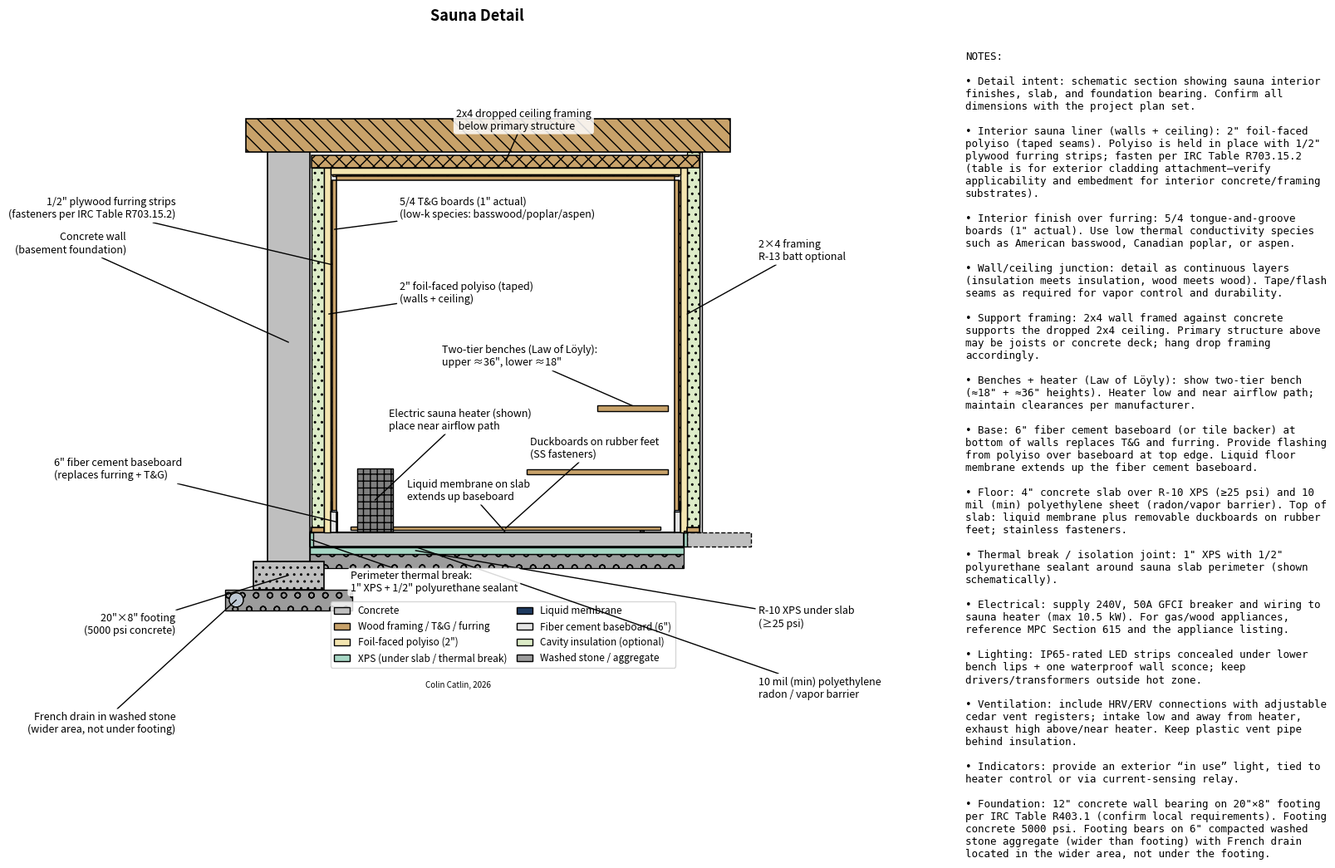

Recreate this plot in Python.
import textwrap

import matplotlib.pyplot as plt
import numpy as np
from matplotlib.patches import Circle, Patch, Polygon, Rectangle


def _wrap_notes(lines, width=58):
    wrapped = []
    for line in lines:
        if line.strip().startswith("•"):
            wrapped.extend(textwrap.wrap(line, width=width))
        else:
            wrapped.append(line)
    return "\n".join(wrapped)


def _rect(ax, x, y, w, h, *, fc="white", ec="black", lw=1.2, ls="-", hatch=None, z=1):
    r = Rectangle((x, y), w, h, facecolor=fc, edgecolor=ec, linewidth=lw, linestyle=ls, hatch=hatch, zorder=z)
    ax.add_patch(r)
    return r


def _leader(ax, xy, text_xy, text, *, ha="left", va="center", zorder=100):
    ax.annotate(
        text,
        xy=xy,
        xytext=text_xy,
        textcoords="data",
        ha=ha,
        va=va,
        fontsize=9,
        bbox=dict(boxstyle="round,pad=0.25", facecolor="white", edgecolor="none", alpha=0.85),
        arrowprops=dict(arrowstyle="-", linewidth=1.0, shrinkA=0, shrinkB=0),
        zorder=zorder,
    )


def _dim_h(ax, x0, x1, y, text, *, text_dy=0.9):
    ax.annotate("", xy=(x0, y), xytext=(x1, y), arrowprops=dict(arrowstyle="<->", linewidth=1.1))
    ax.text((x0 + x1) / 2, y + text_dy, text, ha="center", va="bottom", fontsize=9)


def _dim_v(ax, y0, y1, x, text, *, text_dx=0.9):
    ax.annotate("", xy=(x, y0), xytext=(x, y1), arrowprops=dict(arrowstyle="<->", linewidth=1.1))
    ax.text(x + text_dx, (y0 + y1) / 2, text, ha="left", va="center", fontsize=9, rotation=90)


def main():
    fig = plt.figure(figsize=(20, 10))
    gs = fig.add_gridspec(1, 2, width_ratios=[2.8, 1.15], wspace=0.06)
    ax = fig.add_subplot(gs[0, 0])
    ax_notes = fig.add_subplot(gs[0, 1])

    # Colors
    COL_CONC = "#BFBFBF"
    COL_STONE = "#9C9C9C"
    COL_WOOD = "#C8A26A"
    COL_POLYISO = "#F4E6B1"
    COL_XPS = "#A7D7C5"
    COL_MEM = "#1E3A5F"
    COL_METAL = "#A7B5C6"
    COL_FC = "#E6E6E6"
    COL_RUBBER = "#3A3A3A"
    COL_INSUL = "#DDECC8"

    # -----------------------
    # Geometry (inches, schematic)
    # -----------------------
    sauna_clear_w = 96.0  # 8'
    total_h = 108.0  # 9' to underside of joists (schematic)

    conc_wall_thk = 12.0
    polyiso_thk = 2.0
    furring_thk = 0.5  # 1/2" plywood furring
    tg_thk = 1.0  # 5/4 T&G (1" actual)
    baseboard_h = 6.0
    baseboard_thk = furring_thk + tg_thk  # replaces both

    slab_thk = 4.0
    xps_under_thk = 2.0  # R-10 XPS (typically 2")
    poly_sheet_thk = 0.05  # schematic only
    stone_under_slab = 4.0

    thermal_break_thk = 1.0  # 1" XPS at slab perimeter
    sealant_thk = 0.5  # 1/2" polyurethane sealant (schematic)

    stud_depth = 3.5  # 2x4
    drywall = 0.625  # adjacent side (schematic)

    footing_w = 20.0
    footing_d = 8.0
    footing_top_y = -48.0
    stone_base_thk = 6.0
    stone_base_extra = 8.0  # wider than footing on each side
    drain_diam = 4.0

    joist_depth = 9.25  # 2x10 (schematic)
    drop_depth = 3.5  # 2x4 dropped ceiling framing

    # Reference lines
    x_conc_int = 0.0
    x_conc_ext = x_conc_int - conc_wall_thk

    # Left wall framing against concrete (supports drop ceiling)
    gap_to_conc = 0.5
    x_studL0 = x_conc_int + gap_to_conc
    x_studL1 = x_studL0 + stud_depth

    # Left wall layers (toward sauna interior, +x)
    x_polyL0 = x_studL1
    x_polyL1 = x_polyL0 + polyiso_thk
    x_furL0 = x_polyL1
    x_furL1 = x_furL0 + furring_thk
    x_tgL0 = x_furL1
    x_tgL1 = x_tgL0 + tg_thk
    x_sauna_left = x_tgL1
    x_sauna_right = x_sauna_left + sauna_clear_w

    # Right wall layers (away from sauna interior, +x)
    x_tgR0 = x_sauna_right
    x_tgR1 = x_tgR0 + tg_thk
    x_furR0 = x_tgR1
    x_furR1 = x_furR0 + furring_thk
    x_polyR0 = x_furR1
    x_polyR1 = x_polyR0 + polyiso_thk
    x_stud0 = x_polyR1
    x_stud1 = x_stud0 + stud_depth
    x_dry0 = x_stud1
    x_dry1 = x_dry0 + drywall

    # Ceiling build-up (inside sauna)
    y_slab_top = 0.0
    y_joist_bot = total_h  # primary structure (joists or concrete deck)
    y_joist_top = y_joist_bot + joist_depth
    y_drop_top = y_joist_bot - 1.0
    y_drop_bot = y_drop_top - drop_depth
    y_ceil_poly0 = y_drop_bot - polyiso_thk
    y_ceil_fur0 = y_ceil_poly0 - furring_thk
    y_ceil_tg0 = y_ceil_fur0 - tg_thk  # interior ceiling face (underside of T&G)

    # -----------------------
    # Sauna slab assembly (interior)
    # -----------------------
    y_slab_bot = y_slab_top - slab_thk
    # Typical radon/vapor barrier location is directly under the slab.
    y_poly_bot = y_slab_bot - poly_sheet_thk
    y_xps_bot = y_poly_bot - xps_under_thk
    y_stone_under_bot = y_xps_bot - stone_under_slab

    # Foundation / footing layout (x positions). Footing starts just below slab + insulation.
    x_foot0 = (x_conc_int - conc_wall_thk / 2) - footing_w / 2
    x_foot1 = x_foot0 + footing_w
    x_stone0 = x_foot0 - stone_base_extra
    x_stone1 = x_foot1 + stone_base_extra
    y_foot0 = y_xps_bot - 2.0
    y_foot1 = y_foot0 - footing_d
    y_stone0 = y_foot1
    y_stone1 = y_stone0 - stone_base_thk

    # -----------------------
    # Concrete wall + footing
    # -----------------------
    _rect(ax, x_conc_ext, y_foot0, conc_wall_thk, (y_joist_top - y_foot0), fc=COL_CONC, lw=1.2, z=2)
    _rect(ax, x_foot0, y_foot1, footing_w, footing_d, fc=COL_CONC, lw=1.2, hatch="..", z=2)
    _rect(ax, x_stone0, y_stone1, (x_stone1 - x_stone0), stone_base_thk, fc=COL_STONE, lw=1.0, hatch="o", z=1)

    # French drain in wider stone (not under footing)
    drain_x = x_stone0 + drain_diam * 0.8
    drain_y = y_stone1 + stone_base_thk / 2
    ax.add_patch(Circle((drain_x, drain_y), radius=drain_diam / 2, facecolor="white", edgecolor="black", lw=1.1, zorder=3))
    ax.add_patch(Circle((drain_x, drain_y), radius=drain_diam / 2 - 0.25, facecolor=COL_METAL, edgecolor="none", alpha=0.75, zorder=3))

    # Thermal break at slab perimeter (left, between slab and concrete wall)
    _rect(ax, x_conc_int, y_slab_bot, thermal_break_thk, slab_thk, fc=COL_XPS, lw=1.0, z=3)
    _rect(ax, x_conc_int, y_slab_top, thermal_break_thk, sealant_thk, fc="#6E4F2A", ec="black", lw=0.9, z=5)

    slab_x0 = x_conc_int
    # Sauna slab extends to include thermal breaks on both sides.
    slab_x1 = x_polyR0 + thermal_break_thk
    _rect(ax, slab_x0, y_slab_bot, slab_x1 - slab_x0, slab_thk, fc=COL_CONC, lw=1.2, z=2)
    _rect(ax, slab_x0, y_poly_bot, slab_x1 - slab_x0, poly_sheet_thk, fc="#BEE3F8", ec="black", lw=0.6, z=1)
    _rect(ax, slab_x0, y_xps_bot, slab_x1 - slab_x0, xps_under_thk, fc=COL_XPS, lw=1.0, z=1)
    _rect(ax, slab_x0, y_stone_under_bot, slab_x1 - slab_x0, stone_under_slab, fc=COL_STONE, lw=0.9, hatch="o", z=0)

    # Thermal break at right edge (sauna slab to adjacent slab / room, schematic)
    slab_break_x0 = slab_x1
    slab_break_x1 = slab_break_x0 + thermal_break_thk
    _rect(ax, slab_break_x0, y_slab_bot, thermal_break_thk, slab_thk, fc=COL_XPS, lw=1.0, z=3)
    _rect(ax, slab_break_x0, y_slab_top, thermal_break_thk, sealant_thk, fc="#6E4F2A", ec="black", lw=0.9, z=5)
    _rect(ax, slab_break_x1, y_slab_bot, 18.0, slab_thk, fc=COL_CONC, lw=1.0, ls="--", z=1)

    # -----------------------
    # Right wall framing (2x4 with optional R-13)
    # -----------------------
    plate_thk = 1.5
    _rect(ax, x_stud0, y_slab_top, stud_depth, plate_thk, fc=COL_WOOD, lw=1.2, z=6)
    _rect(ax, x_stud0, y_slab_top + plate_thk, stud_depth, (y_joist_bot - (y_slab_top + plate_thk)), fc=COL_INSUL, lw=1.0, hatch="..", z=1)
    _rect(ax, x_dry0, y_slab_top, drywall, (y_joist_bot - y_slab_top), fc="#E6E6E6", lw=1.0, z=0)

    # Left wall framing against concrete (supports drop ceiling)
    _rect(ax, x_studL0, y_slab_top, stud_depth, plate_thk, fc=COL_WOOD, lw=1.2, z=6)
    _rect(ax, x_studL0, y_slab_top + plate_thk, stud_depth, (y_drop_bot - (y_slab_top + plate_thk)), fc=COL_INSUL, lw=1.0, hatch="..", z=1)

    # -----------------------
    # Sauna interior wall & ceiling finishes
    # -----------------------
    # Left wall polyiso (continuous up to dropped ceiling)
    _rect(ax, x_polyL0, y_slab_top, polyiso_thk, (y_drop_bot - y_slab_top), fc=COL_POLYISO, lw=1.0, z=4)

    # Right wall polyiso (continuous up to dropped ceiling)
    _rect(ax, x_polyR0, y_slab_top, polyiso_thk, (y_drop_bot - y_slab_top), fc=COL_POLYISO, lw=1.0, z=4)

    # Ceiling polyiso (between wall polyiso faces to avoid overlap)
    _rect(ax, x_polyL1, y_ceil_poly0, (x_polyR0 - x_polyL1), polyiso_thk, fc=COL_POLYISO, lw=1.0, z=4)

    # Furring + T&G walls (stop at ceiling interior face)
    _rect(ax, x_furL0, baseboard_h, furring_thk, (y_ceil_tg0 - baseboard_h), fc=COL_WOOD, lw=1.0, hatch="//", z=6)
    _rect(ax, x_tgL0, baseboard_h, tg_thk, (y_ceil_tg0 - baseboard_h), fc=COL_WOOD, lw=1.1, z=7)

    _rect(ax, x_furR0, baseboard_h, furring_thk, (y_ceil_tg0 - baseboard_h), fc=COL_WOOD, lw=1.0, hatch="//", z=6)
    _rect(ax, x_tgR0, baseboard_h, tg_thk, (y_ceil_tg0 - baseboard_h), fc=COL_WOOD, lw=1.1, z=7)

    # Ceiling furring + T&G (span between inside faces)
    _rect(ax, x_furL1, y_ceil_fur0, (x_furR0 - x_furL1), furring_thk, fc=COL_WOOD, lw=1.0, hatch="//", z=6)
    _rect(ax, x_sauna_left, y_ceil_tg0, (x_sauna_right - x_sauna_left), tg_thk, fc=COL_WOOD, lw=1.1, z=7)

    # Fiber cement baseboard (replaces furring + T&G at bottom 6")
    _rect(ax, x_furL0, y_slab_top, baseboard_thk, baseboard_h, fc=COL_FC, lw=1.1, z=8)
    _rect(ax, x_sauna_right, y_slab_top, baseboard_thk, baseboard_h, fc=COL_FC, lw=1.1, z=8)

    # Flashing from polyiso over baseboard (both sides)
    flash_thk = 0.35
    flash_drop = 0.6
    left_flash = np.array(
        [
            [x_polyL1, baseboard_h + flash_thk],
            [x_sauna_left, baseboard_h + flash_thk],
            [x_sauna_left, baseboard_h],
            [x_polyL1 + 0.15, baseboard_h],
            [x_polyL1 + 0.15, baseboard_h + 3.0],
            [x_polyL1, baseboard_h + 3.0],
        ]
    )
    ax.add_patch(Polygon(left_flash, closed=True, facecolor=COL_METAL, edgecolor="black", linewidth=0.9, zorder=9))

    right_flash = np.array(
        [
            [x_polyR0, baseboard_h + flash_thk],
            [x_sauna_right, baseboard_h + flash_thk],
            [x_sauna_right, baseboard_h],
            [x_polyR0 - 0.15, baseboard_h],
            [x_polyR0 - 0.15, baseboard_h + 3.0],
            [x_polyR0, baseboard_h + 3.0],
        ]
    )
    ax.add_patch(Polygon(right_flash, closed=True, facecolor=COL_METAL, edgecolor="black", linewidth=0.9, zorder=9))

    # Liquid floor membrane + up baseboard
    mem_thk = 0.25
    _rect(ax, x_sauna_left, y_slab_top, (x_sauna_right - x_sauna_left), mem_thk, fc=COL_MEM, lw=0.8, z=10)
    _rect(ax, x_sauna_left, y_slab_top, mem_thk, baseboard_h, fc=COL_MEM, lw=0.8, z=10)
    _rect(ax, x_sauna_right - mem_thk, y_slab_top, mem_thk, baseboard_h, fc=COL_MEM, lw=0.8, z=10)

    # Dropped ceiling framing (2x4s below primary structure)
    _rect(ax, x_studL0, y_drop_bot, (x_stud0 + stud_depth - x_studL0), drop_depth, fc=COL_WOOD, lw=1.1, hatch="xx", z=5)

    # Duckboards on rubber feet (schematic)
    duck_thk = 1.0
    foot_h = 0.5
    duck_y0 = y_slab_top + mem_thk + foot_h
    duck_x0 = x_sauna_left + 4.0
    duck_x1 = x_sauna_right - 4.0
    _rect(ax, duck_x0, duck_y0, duck_x1 - duck_x0, duck_thk, fc=COL_WOOD, lw=1.0, hatch="..", z=11)
    for fx in [duck_x0 + 6.0, duck_x1 - 6.0]:
        _rect(ax, fx, y_slab_top + mem_thk, 1.2, foot_h, fc=COL_RUBBER, ec="black", lw=0.8, z=12)

    # Benches and heater (schematic, Law of Löyly: heater low, benches stepped)
    bench_depth = 20.0
    bench_thk = 1.5
    lower_bench_top = 18.0
    upper_bench_top = 36.0
    bench_x0 = x_sauna_right - bench_depth - 2.0
    bench_x1 = x_sauna_right - 2.0
    lower_bench_x0 = x_sauna_right - bench_depth * 2 - 2.0
    _rect(ax, lower_bench_x0, y_slab_top + lower_bench_top - bench_thk, bench_depth * 2, bench_thk, fc=COL_WOOD, lw=1.0, z=12)
    _rect(ax, bench_x0, y_slab_top + upper_bench_top - bench_thk, bench_depth, bench_thk, fc=COL_WOOD, lw=1.0, z=12)
    # Heater
    heater_w = 10.0
    heater_h = 18.0
    heater_x0 = x_sauna_left + 6.0
    heater_y0 = y_slab_top + mem_thk
    _rect(ax, heater_x0, heater_y0, heater_w, heater_h, fc="#7F7F7F", ec="black", lw=1.0, hatch="++", z=12)

    # Joists above (schematic)
    _rect(ax, x_conc_ext - 6.0, y_joist_bot, (x_dry1 - (x_conc_ext - 6.0)) + 8.0, joist_depth, fc=COL_WOOD, lw=1.2, hatch="\\\\", z=3)

    # -----------------------
    # Labels / leaders
    # -----------------------
    _leader(
        ax,
        (x_conc_ext + conc_wall_thk / 2, 54.0),
        (x_conc_ext - 40.0, 82.0),
        'Concrete wall\n(basement foundation)',
        ha="right",
    )
    _leader(
        ax,
        ((x_foot0 + x_foot1) / 2, (y_foot0 + y_foot1) / 2),
        (x_conc_ext - 26.0, -26.0),
        '20"×8" footing\n(5000 psi concrete)',
        ha="right",
    )
    _leader(
        ax,
        (drain_x, drain_y),
        (x_conc_ext - 26.0, -54.0),
        'French drain in washed stone\n(wider area, not under footing)',
        ha="right",
    )
    _leader(
        ax,
        (x_polyL1 - 0.6, 62.0),
        (x_sauna_left + 18.0, 68.0),
        '2" foil-faced polyiso (taped)\n(walls + ceiling)',
    )
    _leader(
        ax,
        ((x_furL0 + x_furL1) / 2, 76.0),
        (x_conc_ext - 26.0, 92.0),
        '1/2" plywood furring strips\n(fasteners per IRC Table R703.15.2)',
        ha="right",
    )
    _leader(
        ax,
        ((x_tgL0 + x_tgL1) / 2, 86.0),
        (x_sauna_left + 18.0, 92.0),
        '5/4 T&G boards (1" actual)\n(low-k species: basswood/poplar/aspen)',
    )
    _leader(
        ax,
        (x_studL0 + (x_stud0 + stud_depth - x_studL0) / 2, y_drop_bot + drop_depth / 2),
        (x_sauna_left + 34.0, y_drop_top + 10.0),
        '2x4 dropped ceiling framing\n below primary structure',
    )
    _leader(
        ax,
        (x_sauna_left + 0.4, 3.0),
        (x_sauna_left - 80.0, 18.0),
        '6" fiber cement baseboard\n(replaces furring + T&G)',
    )
    _leader(
        ax,
        ((x_sauna_left + x_sauna_right) / 2, y_slab_top + mem_thk / 2),
        (x_sauna_left + 20.0, 12.0),
        "Liquid membrane on slab\nextends up baseboard",
    )
    _leader(
        ax,
        ((duck_x0 + duck_x1) / 2, duck_y0 + duck_thk / 2),
        (x_sauna_left + 55.0, 24.0),
        "Duckboards on rubber feet\n(SS fasteners)",
    )
    _leader(
        ax,
        ((x_polyR1 + x_stud0) / 2, 62.0),
        (x_dry1 + 16.0, 80.0),
        "2×4 framing\nR-13 batt optional",
    )
    _leader(
        ax,
        (slab_x0 + 30.0, y_xps_bot + xps_under_thk / 2),
        (x_dry1 + 16.0, -24.0),
        'R-10 XPS under slab\n(≥25 psi)',
    )
    _leader(
        ax,
        (slab_x0 + 30.0, y_poly_bot + poly_sheet_thk / 2),
        (x_dry1 + 16.0, -44.0),
        "10 mil (min) polyethylene\nradon / vapor barrier",
    )
    _leader(
        ax,
        (x_conc_int + thermal_break_thk / 2, y_slab_bot + slab_thk / 2),
        (x_sauna_left + 4.0, -14.0),
        'Perimeter thermal break:\n1" XPS + 1/2" polyurethane sealant',
    )
    _leader(
        ax,
        (bench_x0 + bench_depth / 2, y_slab_top + upper_bench_top),
        (x_sauna_left + 30.0, 50.0),
        "Two-tier benches (Law of Löyly):\nupper ≈36\", lower ≈18\"",
    )
    _leader(
        ax,
        (heater_x0 + heater_w / 2, heater_y0 + heater_h / 2),
        (x_sauna_left + 15.0, 32.0),
        "Electric sauna heater (shown)\nplace near airflow path",
    )

    # Key dimensions
    # _dim_h(ax, x_sauna_left, x_sauna_right, 40.0, '8\'-0" clear width (sauna)')
    # _dim_v(ax, y_slab_top, y_joist_bot, x_dry1 + 8.0, "9'-0\" total height\n(to underside of joists)")

    ax.set_title("Sauna Detail", fontsize=13, fontweight="bold", loc="center", pad=12)
    ax.text(x_conc_ext + 54.0, y_stone1 - 20.0, "Colin Catlin, 2026", ha="center", va="top", fontsize=7)

    ax.set_xlim(x_conc_ext - 34.0, x_dry1 + 30.0)
    ax.set_ylim(y_stone1 - 18.0, y_joist_top + 24.0)
    ax.set_aspect("equal")
    ax.axis("off")

    legend_patches = [
        Patch(facecolor=COL_CONC, edgecolor="black", label="Concrete"),
        Patch(facecolor=COL_WOOD, edgecolor="black", label="Wood framing / T&G / furring"),
        Patch(facecolor=COL_POLYISO, edgecolor="black", label='Foil-faced polyiso (2")'),
        Patch(facecolor=COL_XPS, edgecolor="black", label='XPS (under slab / thermal break)'),
        Patch(facecolor=COL_MEM, edgecolor="black", label="Liquid membrane"),
        Patch(facecolor=COL_FC, edgecolor="black", label='Fiber cement baseboard (6")'),
        Patch(facecolor=COL_INSUL, edgecolor="black", label="Cavity insulation (optional)"),
        Patch(facecolor=COL_STONE, edgecolor="black", label="Washed stone / aggregate"),
    ]
    ax.legend(
        handles=legend_patches,
        loc="lower right",
        bbox_to_anchor=(0.8, 0.01),
        bbox_transform=ax.transAxes,
        frameon=True,
        fontsize=8.5,
        ncol=2,
        borderaxespad=0.0,
        handlelength=1.6,
        columnspacing=1.0,
    )

    # -----------------------
    # Notes panel
    # -----------------------
    ax_notes.set_xlim(0, 100)
    ax_notes.set_ylim(0, 150)
    ax_notes.axis("off")

    raw_notes = [
        "NOTES:",
        "",
        "• Detail intent: schematic section showing sauna interior finishes, slab, and foundation bearing. Confirm all dimensions with the project plan set.",
        "",
        "• Interior sauna liner (walls + ceiling): 2\" foil-faced polyiso (taped seams). Polyiso is held in place with 1/2\" plywood furring strips; fasten per IRC Table R703.15.2 (table is for exterior cladding attachment—verify applicability and embedment for interior concrete/framing substrates).",
        "",
        "• Interior finish over furring: 5/4 tongue-and-groove boards (1\" actual). Use low thermal conductivity species such as American basswood, Canadian poplar, or aspen.",
        "",
        "• Wall/ceiling junction: detail as continuous layers (insulation meets insulation, wood meets wood). Tape/flash seams as required for vapor control and durability.",
        "",
        "• Support framing: 2x4 wall framed against concrete supports the dropped 2x4 ceiling. Primary structure above may be joists or concrete deck; hang drop framing accordingly.",
        "",
        "• Benches + heater (Law of Löyly): show two-tier bench (≈18\" + ≈36\" heights). Heater low and near airflow path; maintain clearances per manufacturer.",
        "",
        "• Base: 6\" fiber cement baseboard (or tile backer) at bottom of walls replaces T&G and furring. Provide flashing from polyiso over baseboard at top edge. Liquid floor membrane extends up the fiber cement baseboard.",
        "",
        "• Floor: 4\" concrete slab over R-10 XPS (≥25 psi) and 10 mil (min) polyethylene sheet (radon/vapor barrier). Top of slab: liquid membrane plus removable duckboards on rubber feet; stainless fasteners.",
        "",
        "• Thermal break / isolation joint: 1\" XPS with 1/2\" polyurethane sealant around sauna slab perimeter (shown schematically).",
        "",
        "• Electrical: supply 240V, 50A GFCI breaker and wiring to sauna heater (max 10.5 kW). For gas/wood appliances, reference MPC Section 615 and the appliance listing.",
        "",
        "• Lighting: IP65-rated LED strips concealed under lower bench lips + one waterproof wall sconce; keep drivers/transformers outside hot zone.",
        "",
        "• Ventilation: include HRV/ERV connections with adjustable cedar vent registers; intake low and away from heater, exhaust high above/near heater. Keep plastic vent pipe behind insulation.",
        "",
        "• Indicators: provide an exterior “in use” light, tied to heater control or via current-sensing relay.",
        "",
        "• Foundation: 12\" concrete wall bearing on 20\"×8\" footing per IRC Table R403.1 (confirm local requirements). Footing concrete 5000 psi. Footing bears on 6\" compacted washed stone aggregate (wider than footing) with French drain located in the wider area, not under the footing.",
    ]
    ax_notes.text(2, 146, _wrap_notes(raw_notes), fontsize=9, va="top", ha="left", family="monospace")

    out_path = "./sauna_basement_wall_detail.png"
    fig.savefig(out_path, dpi=300, bbox_inches="tight", pad_inches=0.02)
    return out_path


if __name__ == "__main__":
    print(main())
